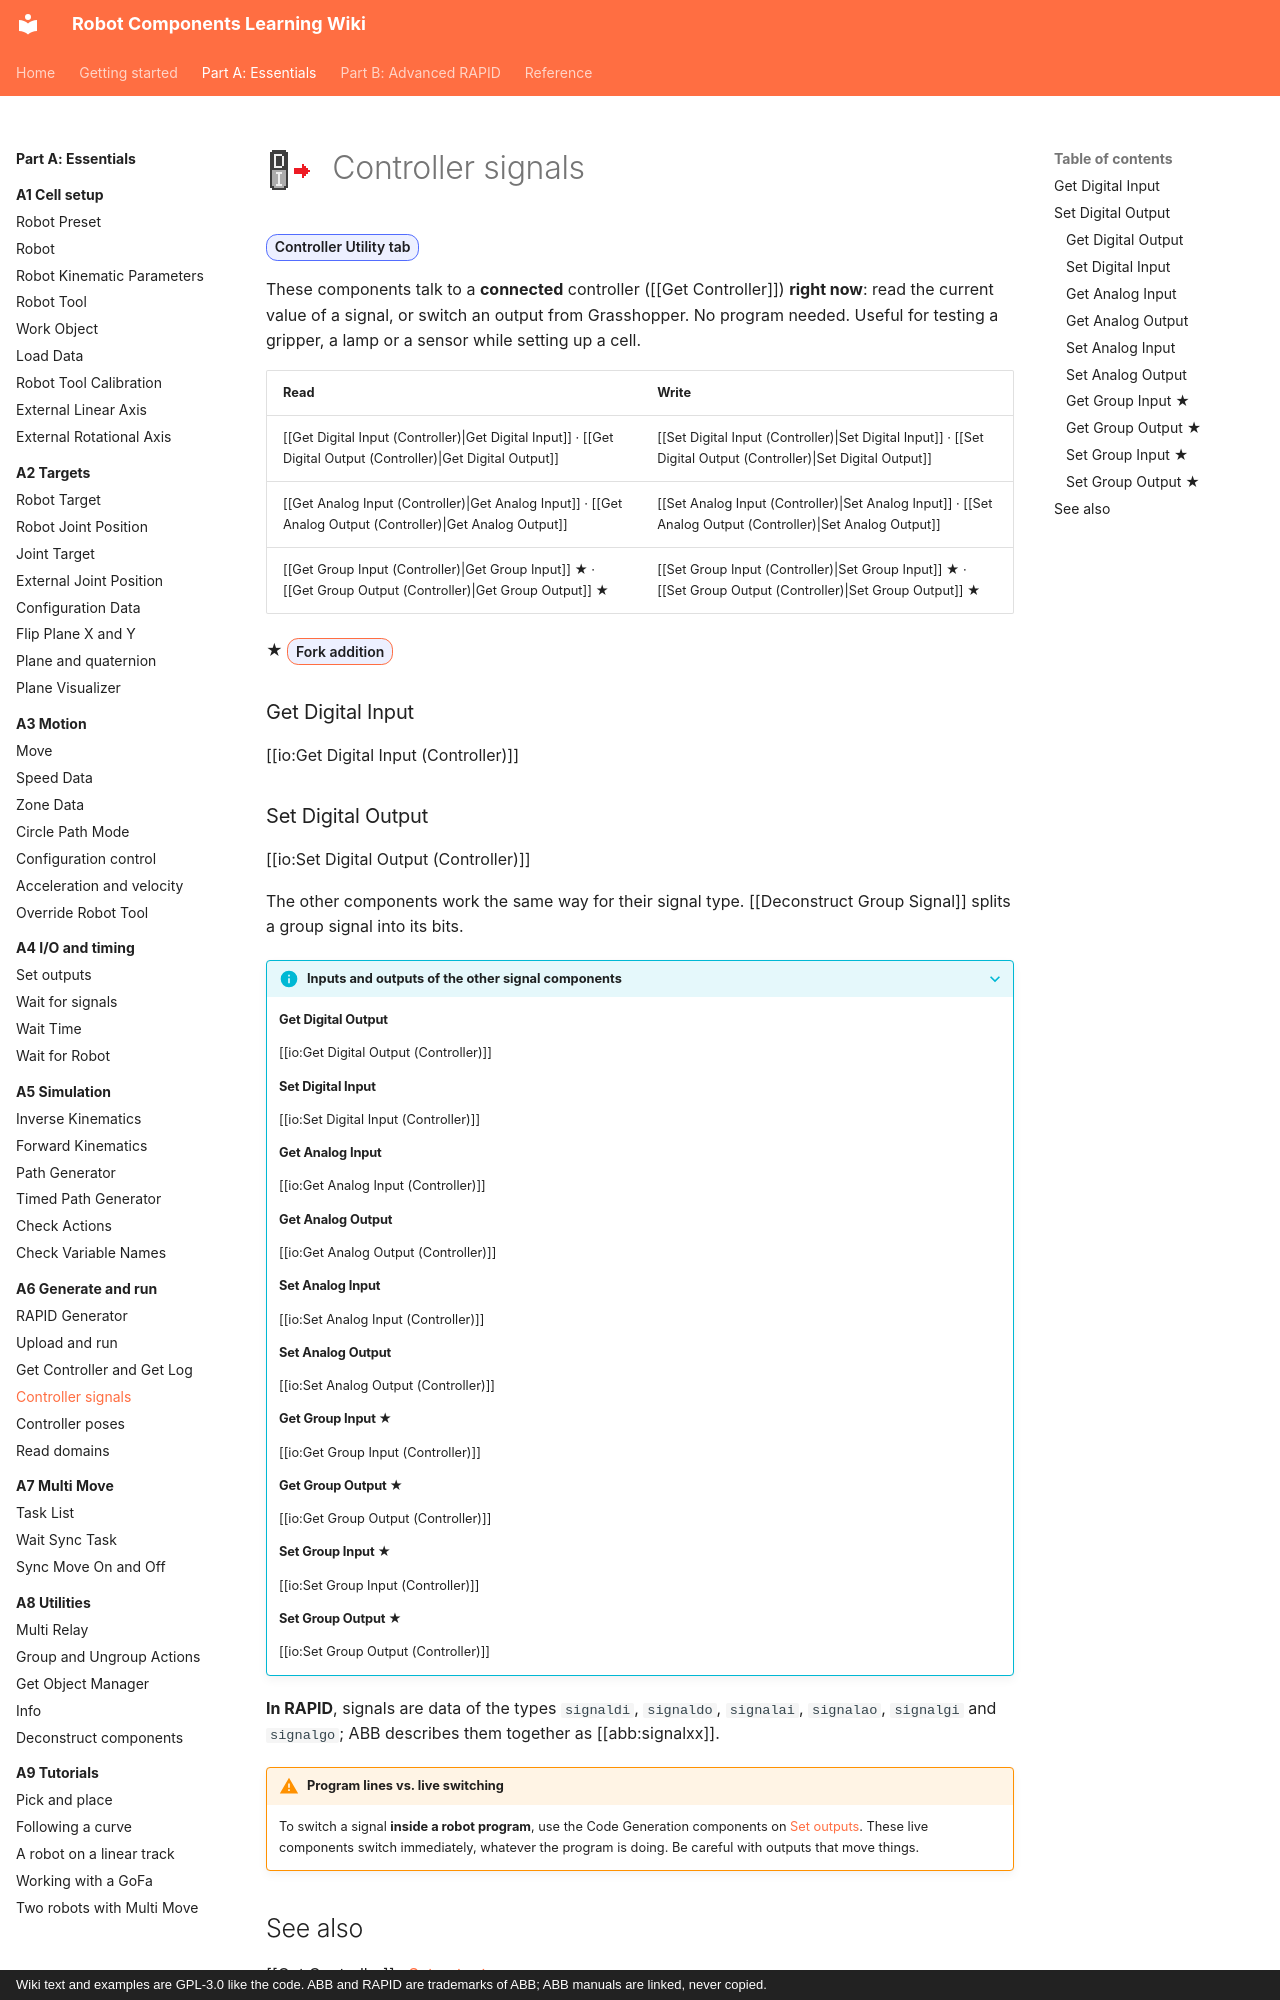

repository: jpdrude/RobotComponents · page: part-a/a6-generate-and-run/controller-signals/index.html · generator: mkdocs · copyright: Wiki text and examples are GPL-3.0 like the code. ABB and RAPID are trademarks of ABB; ABB manuals are linked, never copied.

---
title: Controller signals
description: Read and switch I/O signals on a connected controller, live from Grasshopper.
---

# ![](../../assets/icons/rc/get-digital-input.png){ .rc-icon--title } Controller signals

<span class="rc-badge">Controller Utility tab</span>

These components talk to a **connected** controller ([[Get Controller]]) **right now**: read
the current value of a signal, or switch an output from Grasshopper. No program needed.
Useful for testing a gripper, a lamp or a sensor while setting up a cell.

| Read | Write |
|---|---|
| [[Get Digital Input (Controller)\|Get Digital Input]] · [[Get Digital Output (Controller)\|Get Digital Output]] | [[Set Digital Input (Controller)\|Set Digital Input]] · [[Set Digital Output (Controller)\|Set Digital Output]] |
| [[Get Analog Input (Controller)\|Get Analog Input]] · [[Get Analog Output (Controller)\|Get Analog Output]] | [[Set Analog Input (Controller)\|Set Analog Input]] · [[Set Analog Output (Controller)\|Set Analog Output]] |
| [[Get Group Input (Controller)\|Get Group Input]] ★ · [[Get Group Output (Controller)\|Get Group Output]] ★ | [[Set Group Input (Controller)\|Set Group Input]] ★ · [[Set Group Output (Controller)\|Set Group Output]] ★ |

★ <span class="rc-badge rc-badge--fork">Fork addition</span>

### Get Digital Input
[[io:Get Digital Input (Controller)]]
